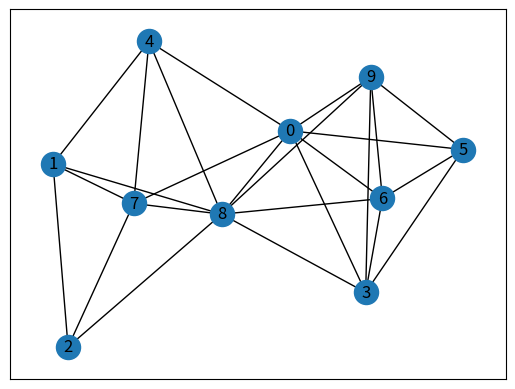
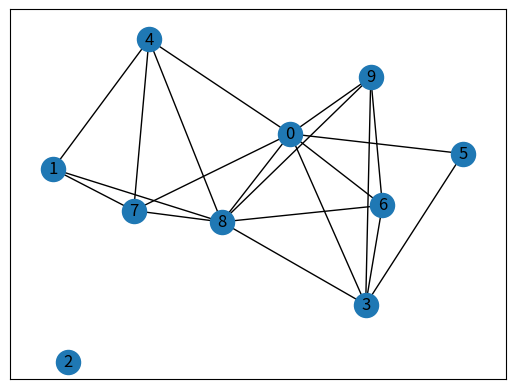
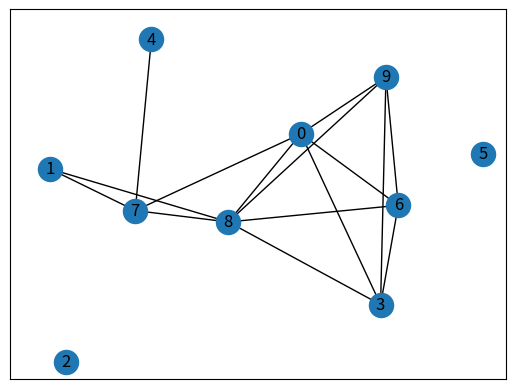
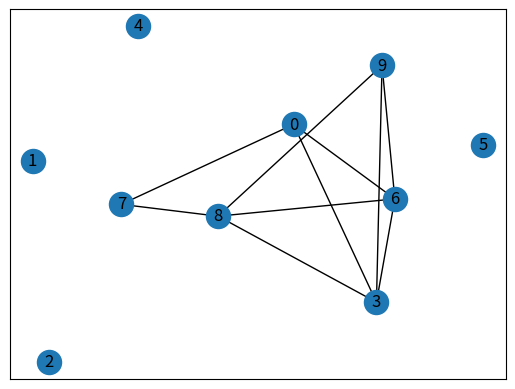
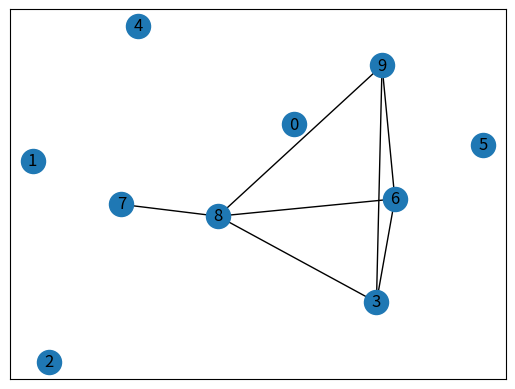
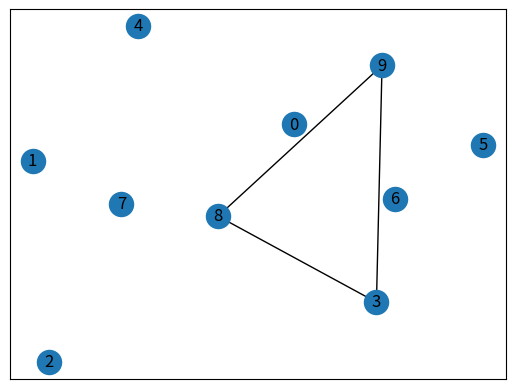

Here is the Python script that generated these plots, in order:
import random
import statistics

import networkx as nx
import numpy as np
from matplotlib import pyplot as plt
from collections import OrderedDict

from networkx.algorithms.community import girvan_newman

import networkx as nx
import random

def remove_edge_random(net: nx.Graph) -> list:
    """
    Iteratively removes a random edge from the input NetworkX graph until only two edges remain.
    Keeps track of all intermediate graphs and returns them in a list.

    Parameters:
    net (nx.Graph): The initial NetworkX graph object.

    Returns:
    list: A list of NetworkX graph objects representing the state of the graph after each edge removal.
    """
    # Copy the input graph to avoid modifying the original
    migration = net.copy()
    # Initialize a list to store the intermediate graphs
    migration_list = [migration.copy()]
    # Keep track of the number of edges to avoid recalculating in each iteration
    edge_count = migration.number_of_edges()

    # Continue removing edges until only two remain
    while edge_count > 2:
        # Get the list of current edges in the graph
        edges = list(migration.edges())
        # Select a random edge to remove
        edge = random.choice(edges)
        # Remove the selected edge from the graph
        migration.remove_edge(*edge)
        # Append a copy of the current state of the graph to the list
        migration_list.append(migration.copy())
        # Decrement the edge count
        edge_count -= 1

    return migration_list


def remove_edge_intrusive(net: nx.Graph) -> list:
    """
    Iteratively removes edges connected to a randomly chosen node until that node is isolated.
    Continues the process by selecting new random nodes until only two edges remain.
    Keeps track of all intermediate graphs and returns them in a list.

    Parameters:
    net (nx.Graph): The initial NetworkX graph object.

    Returns:
    list: A list of NetworkX graph objects representing the state of the graph after each edge removal.
    """
    # Copy the input graph to avoid modifying the original
    migration = net.copy()
    # Initialize a list to store the intermediate graphs
    migration_list = [migration.copy()]
    # Get a list of all nodes in the graph
    nodes = list(migration.nodes)
    # Keep track of the number of edges to avoid recalculating in each iteration
    edge_count = migration.number_of_edges()

    # Continue removing edges until only two remain
    while edge_count > 2:
        # Choose a random node
        node = random.choice(nodes)
        # Get all edges connected to the chosen node
        edges = list(migration.edges(node))

        # Remove the node from the nodes list to avoid reselecting it
        nodes.remove(node)

        # Remove edges connected to the node until it's isolated
        while edges and edge_count > 2:
            edge = random.choice(edges)
            migration.remove_edge(*edge)
            edges.remove(edge)
            migration_list.append(migration.copy())
            edge_count -= 1

    return migration_list


net = nx.random_geometric_graph(10,0.5)
pos=nx.spring_layout(net,seed=4)
nx.draw_networkx(net,pos)
plt.show()

x=remove_edge_intrusive(net)

nx.draw_networkx(x[5],pos)
plt.show()

nx.draw_networkx(x[10],pos)
plt.show()

nx.draw_networkx(x[15],pos)
plt.show()

nx.draw_networkx(x[18],pos)
plt.show()
nx.draw_networkx(x[22],pos)
plt.show()


def remove_edge_correlated(net: nx.Graph) -> list:
    """
    Remove a correlated edge from migration network of type networkx
    each iteration we choose an edge to remove from the list of edges connected to it
    :param net: initial migration network
    :return: list of networks after n edge removal
    """

    migration = net.copy()
    migration_list = [net.copy()]  # initialize list with the original network

    # choose a random edge for start
    edge = random.choice(list(migration.edges))

    # take the initial nodes to remove edges from
    node_a = edge[0]
    node_b = edge[1]

    while nx.number_of_edges(migration) > 2:  # stop when the network includes only two connected nodes
        # takes the edges of the nodes of the removed edge
        edges_a = list(migration.edges(node_a))
        edges_b = list(migration.edges(node_b))

        # make a list of the edges of the two nodes
        edges = edges_a + edges_b

        # if nodes doesn't have more connected edges choose a random edge
        if len(edges) < 1:
            connected_nodes = get_connected_nodes(migration)
            connected_edges = get_connected_edges(migration, connected_nodes)
            edge = random.choice(list(connected_edges))

        else:
            # sample an edge from the edges
            edge = random.choice(list(edges))

        # remove the chosen edge from the network
        migration.remove_edge(*edge)

        # choose the nodes to remove edges from
        # if node doesn't exist in new network choose a random node
        node_a = edge[0]
        node_b = edge[1]

        # add the resulting graph to the list
        migration_list.append(migration.copy())

    return migration_list


def remove_edge_distance(net: nx.Graph) -> list:
    """
    Remove edge based on distance from migration network of type networkx
    :param net:  initial migration network
    :return: list of networks after n edge removal
    """

    pos = nx.spring_layout(net.copy(), seed=55)

    migration = net.copy()
    migration_list = []  # initialize list of networks

    while nx.number_of_edges(migration) > 2:  # stop when the network includes only two connected nodes

        edges = migration.edges()

        # Calculate the euclidean distance between all nodes and create a dict
        distances = {edge: round(
            ((pos[edge[1]][1] - pos[edge[0]][1]) ** 2 + (pos[edge[1]][0] - pos[edge[0]][0]) ** 2) ** 0.5, 2)
            for edge in edges}

        edges = sorted(edges, key=distances.get, reverse=True)

        # Remove the longest edge from network
        migration.remove_edge(*edges[0])

        # Remove the longest edge from the edges list
        edges.pop(0)

        # add the resulting graph to the list
        migration_list.append(migration.copy())

    return migration_list




def get_edges_connected_to_nodes(G, nodes_list):
    """
    extract the edges connected to a list of nodes and returen an ordered list.
    used in remove edge regressive.
    :param G: network
    :param nodes_list: list of nodes ordered by distance from the side
    :return:
    """

    # Use an OrderedDict to store the edges without duplicates
    edges_ordered_dict = OrderedDict()

    # Iterate through the nodes and add the edges to the OrderedDict
    for node in nodes_list:
        for edge in G.edges(node):
            # The order of the nodes in the edge might not be consistent, so we use a tuple with sorted nodes
            edges_ordered_dict[tuple(sorted(edge))] = None

    # Convert the keys of the OrderedDict to a list
    edges_list = list(edges_ordered_dict.keys())

    return edges_list




def remove_edge_regressive(net: nx.Graph) -> list:
    """
    Remove edge from the side\edge of the migration network
    :param net:  initial migration networkx network
    :return: list of networks with edges removed
    """

    pos = nx.spring_layout(net.copy(), seed=55)

    migration = net.copy()
    migration_list = []  # initialize list of networks

    # Get the positions of the nodes
    positions = nx.get_node_attributes(migration, 'pos')

    # Calculate the distance to the left side (x = 1) for each node
    distances = {node: 1 - pos[0] for node, pos in positions.items()}

    # create a list of nodes ordered by distance
    nodes = sorted(distances, key=distances.get, reverse=True)

    edges = get_edges_connected_to_nodes(migration,nodes)

    while nx.number_of_edges(migration) > 2:  # stop when the network includes only two connected nodes

        # Remove the longest edge from network
        migration.remove_edge(*edges[0])

        # Remove the longest edge from the edges list
        edges.pop(0)

        # add the resulting graph to the list
        migration_list.append(migration.copy())

    return migration_list


def find_edges_crossed_by_line(net):
    """
    create a path that crosses the network and get all the edges
    that will be fragmented.
    :param net: network
    :return: ordered list of the edges to remove
    """

    # Step 2: Define random endpoints of the straight line path
    start_point = np.random.rand(2)
    end_point = np.random.rand(2)

    # Step 3: Calculate equation of the line
    delta = end_point - start_point
    slope = delta[1] / delta[0]
    intercept = start_point[1] - slope * start_point[0]

    # Step 4: Check intersection with edges
    edges_on_line = []
    edge_positions = []
    for edge in net.edges():
        p1 = np.array(net.nodes[edge[0]]['pos'])
        p2 = np.array(net.nodes[edge[1]]['pos'])

        # Determine the sides of the line for both points
        side_p1 = slope * p1[0] - p1[1] + intercept
        side_p2 = slope * p2[0] - p2[1] + intercept

        # Check if points are on opposite sides of the line to know the order (left-right; up-down)
        if side_p1 * side_p2 < 0:
            edges_on_line.append(edge)
            # Store average position for ordering
            if -1 < slope < 1:
                edge_positions.append((p1[0] + p2[0]) / 2)
            else:
                edge_positions.append((p1[1] + p2[1]) / 2)

    # Order the edges along the line based on average x or y positions
    ordered_edges_on_line = [edges_on_line[i] for i in np.argsort(edge_positions)]

    return ordered_edges_on_line


def remove_edge_divisive(net: nx.Graph) -> list:
    """
    Remove edges from a network based on a path of fragmentation
    :param net:  initial migration networkx network
    :return: list of networks with edges removed
    """

    migration = net.copy()
    migration_list = []  # initialize list of networks

    while nx.number_of_edges(migration) > 2:  # stop when the network includes only two connected nodes

        # get a list of edges that lie on the fragmented path
        edges = find_edges_crossed_by_line(migration)

        for edge in range(len(edges)): # for each edge from the current fragmented path

            # Remove edge from network
            migration.remove_edge(*edges[0])

            # Remove the longest edge from the edges list
            edges.pop(0)

            # add the resulting graph to the list
            migration_list.append(migration.copy())

    return migration_list


def remove_edge_optimal(net: nx.Graph) -> list:
    """
    Remove edges from the network to maximize connectivity between nodes for as long as possible.
    Track all intermediate states of the network in a list until the stopping condition is met.

    :param net: initial networkx object
    :return: list of networkx objects showing the network's evolution
    """
    migration = net.copy()
    migration_list = [migration.copy()]  # start with the original network

    while nx.number_of_edges(migration) > 2:  # Adjust the condition as needed
        # Compute edge betweenness centrality to determine the importance of edges
        centrality = nx.edge_betweenness_centrality(migration)

        # Find the edge with the lowest centrality (minimal impact on connectivity)
        edge_to_remove = min(centrality, key=centrality.get)

        # Remove the selected edge
        migration.remove_edge(*edge_to_remove)

        # Add the resulting graph to the list
        migration_list.append(migration.copy())
    return migration_list


def remove_edge_optimal_no_update(net: nx.Graph) -> list:
    """
    Remove edges from the network to maximize connectivity between nodes.
    unlike optimal, this process calculates the edges importance at the begining once, without updating.
    Track all intermediate states of the network in a list until the stopping condition is met.

    :param net: initial networkx object
    :return: list of networkx objects showing the network's evolution
    """
    migration = net.copy()
    migration_list = [migration.copy()]  # start with the original network

    # Compute edge betweenness centrality to determine the importance of edges
    centrality = nx.edge_betweenness_centrality(migration)
    edges = sorted(centrality, key=centrality.get)

    while nx.number_of_edges(migration) > 2:
        # Find the edge with the lowest centrality (minimal impact on connectivity)
        edge_to_remove = edges[0]

        # Remove the selected edge
        migration.remove_edge(*edge_to_remove)

        # Add the resulting graph to the list
        migration_list.append(migration.copy())

        # Remove the edge with the highest betweenness from the edges list
        edges.pop(0)

    return migration_list


def remove_edge_worst(net: nx.Graph) -> list:
    """
    Remove edges from the network to minimze connectivity between nodes.
    Track all intermediate states of the network in a list until the stopping condition is met.

    :param net: initial networkx object
    :return: list of networkx objects showing the network's evolution
    """
    migration = net.copy()
    migration_list = [migration.copy()]  # start with the original network

    while nx.number_of_edges(migration) > 2:  # Adjust the condition as needed
        # Compute edge betweenness centrality to determine the importance of edges
        centrality = nx.edge_betweenness_centrality(migration)

        # Find the edge with the lowest centrality (minimal impact on connectivity)
        edge_to_remove = max(centrality, key=centrality.get)

        # Remove the selected edge
        migration.remove_edge(*edge_to_remove)

        # Add the resulting graph to the list
        migration_list.append(migration.copy())
    return migration_list

net1 = nx.random_geometric_graph(10,0.6,seed=7)

remove_edge_optimal_no_update(net1)
# def remove_edge_random_giant_comp(net: nx.Graph) -> list:
#     """
#     Remove a random edge from the input network in each iteration.
#     If the resulting graph is disconnected, it only keeps the giant component.
#     Keep track of all generated graphs in a list until only two nodes remain.
#
#     :param net: initial networkx object
#     :return: list of networkx objects
#     """
#     migration = net.copy()
#     migration_list = []  # initialize list with the original network
#     while len(migration) > 2:  # stop when the network includes only two connected nodes
#         # choose a random edge and remove it
#         edges = list(migration.edges())
#         edge = random.choice(edges)
#         migration.remove_edge(*edge)
#
#         # check if the resulting graph is connected
#         if not nx.is_connected(migration):
#             # if not, keep only the giant component
#             largest_cc = max(nx.connected_components(migration), key=len)
#             migration = migration.subgraph(largest_cc).copy()
#
#         # add the resulting graph to the list
#         migration_list.append(migration.copy())
#
#     return migration_list
#
#
# def remove_edge_correlated_giant_comp(net: nx.Graph) -> list:
#     """
#     Remove a correlated edge from migration network of type networkx
#     each iteration we choose an edge to remove from the list of edges connected to it
#     if the node is no longer part of the network we choose a random node
#     :param net: initial migration network
#     :param n: no. of fragmentation steps
#     :return: list of networks after n edge removal
#     """
#
#     migration = net.copy()
#     migration_list = [net.copy()]  # initialize list with the original network
#
#     # choose a random edge for start
#     edge = random.choice(list(migration.edges))
#
#     # take the initial nodes to remove edges from
#     edge_a = edge[0]
#     edge_b = edge[1]
#
#     while len(migration) > 2:  # stop when the network includes only two connected nodes
#         # print(nx.attr_matrix(migration))
#         # takes the edges of the nodes of the removed edge
#         edges_a = list(migration.edges(edge_a))
#         edges_b = list(migration.edges(edge_b))
#
#         # make a list of the edges of the two nodes
#         edges = edges_a + edges_b
#
#         # sample an edge from the edges
#         edge = random.choice(list(edges))
#
#         # remove the chosen edge from the network
#         migration.remove_edge(*edge)
#
#         # check if the resulting graph is connected
#         if not nx.is_connected(migration):
#             # if not, keep only the giant component
#             largest_cc = max(nx.connected_components(migration), key=len)
#             migration = migration.subgraph(largest_cc).copy()
#
#         # choose the nodes to remove edges from
#         # if node doesn't exist in new network choose a random node
#         if edge[0] in migration.nodes:
#             edge_a = edge[0]
#         else:
#             edge_a = random.choice(list(migration.nodes))
#
#         if edge[1] in migration.nodes:
#             edge_b = edge[1]
#         else:
#             edge_b = random.choice(list(migration.nodes))
#
#         # add the resulting graph to the list
#         migration_list.append(migration.copy())
#
#     return migration_list
#
#
# def remove_edge_distance_giant_comp(net: nx.Graph) -> list:
#     """
#     Remove edge based on distance from migration network of type networkx
#     :param net:  initial migration network
#     :return: list of networks after n edge removal
#     """
#
#     pos = nx.spring_layout(net.copy(), seed=55)
#
#     migration = net.copy()
#     migration_list = []  # initialize list of networks
#
#     while len(migration) > 2:  # stop when the network includes only two connected nodes
#
#         edges = migration.edges()
#
#         # Calculate the euclidean distance between all nodes and create a dict
#         distances = {edge: round(
#             ((pos[edge[1]][1] - pos[edge[0]][1]) ** 2 + (pos[edge[1]][0] - pos[edge[0]][0]) ** 2) ** 0.5, 2)
#             for edge in edges}
#
#         edges = sorted(edges, key=distances.get, reverse=True)
#
#         # Remove the longest edge from network
#         migration.remove_edge(*edges[0])
#
#         # Remove the longest edge from the edges list
#         edges.pop(0)
#
#         # check if the resulting graph is connected
#         if not nx.is_connected(migration):
#             # if not, keep only the giant component
#             largest_cc = max(nx.connected_components(migration), key=len)
#             migration = migration.subgraph(largest_cc).copy()
#
#         # add the resulting graph to the list
#         migration_list.append(migration.copy())
#
#     return migration_list
#

def get_connected_nodes(net: nx.Graph) -> set:
    """
    Get all the nodes in a network that are connected (exclude isolated nodes).
    used in  correlated fragmentation

    :param net: networkx graph object
    :return: set of connected nodes
    """
    connected_nodes = set()
    components = nx.connected_components(net)

    for component in components:
        if len(component) > 1:  # Exclude isolated nodes
            connected_nodes.update(component)

    return connected_nodes


def get_connected_edges(net: nx.Graph, connected_nodes: set) -> list:
    """
    Get all the edges that are connected to the specified connected nodes.
    used in  correlated fragmentation

    :param net: networkx graph object
    :param connected_nodes: set of connected nodes
    :return: list of connected edges
    """
    connected_edges = []

    for u, v in net.edges():
        if u in connected_nodes or v in connected_nodes:
            connected_edges.append((u, v))

    return connected_edges
